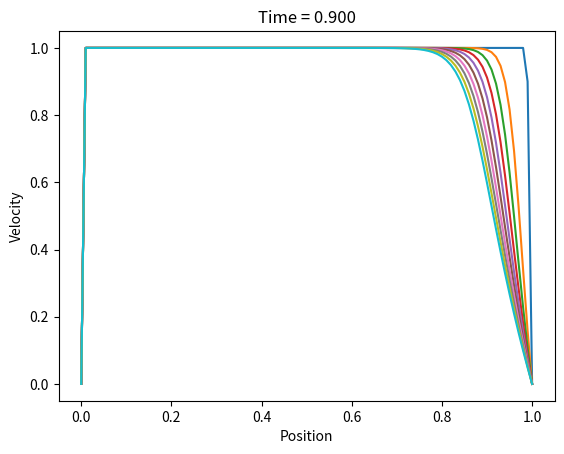

Write Python code to recreate this figure.
# -*- coding: utf-8 -*-
"""
Created on Sat Apr 13 00:32:00 2024

[redacted]
"""
# Velocity profiles for 1D fluid flow.

# Getting the numpy module
import numpy as np
# Getting the matplotlib
import matplotlib.pyplot as plt

# Define constants
L = 1.0  # Length of the domain
nx = 100  # Number of grid points
dx = L / nx  # Grid spacing
dt = 0.001  # Time step
nu = 0.01  # Kinematic viscosity
rho = 1.0  # Density

# Initialize velocity field
u = np.zeros(nx+1)
u_new = np.zeros(nx+1)

# Define initial conditions
u.fill(1.0)

# Main time loop
for n in range(1000):
    # Boundary conditions
    u[0] = 1.0  # Inlet velocity
    u[-1] = 0.0  # No-slip wall

    # Compute convective fluxes
    F = np.zeros(nx+1)
    for i in range(1, nx):
        F[i] = 0.5 * (u[i] + u[i+1]) * (u[i] - u[i-1])

    # Compute viscous fluxes
    du_dx2 = (u[:-2] - 2*u[1:-1] + u[2:]) / dx**2  
    # Second-order spatial derivative
    viscous_flux = nu * du_dx2

    # Update solution
    u_new[1:-1] = u[1:-1] - dt * (F[1:-1] - F[:-2]) / dx + dt * viscous_flux

    # Update time step
    u[:] = u_new

    # Plot results
    if n % 100 == 0:
        plt.plot(np.linspace(0, L, nx+1), u)
        plt.xlabel('Position')
        plt.ylabel('Velocity')
        plt.title('Time = {:.3f}'.format(n*dt))
        plt.show()

